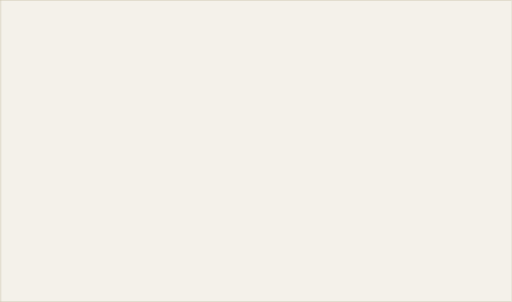
t = 0.00 s
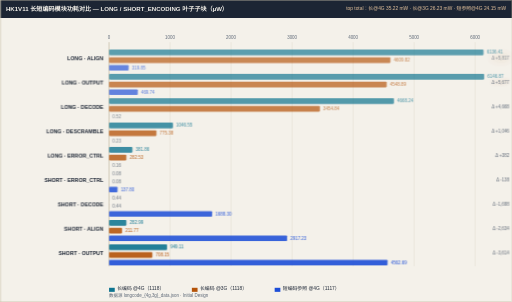
t = 1.52 s
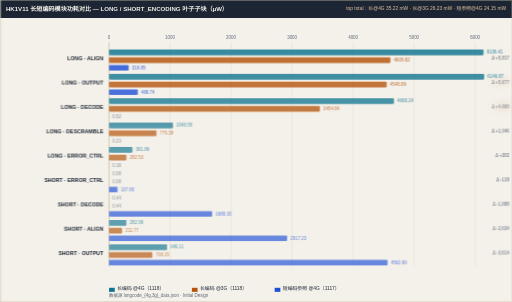
t = 3.12 s
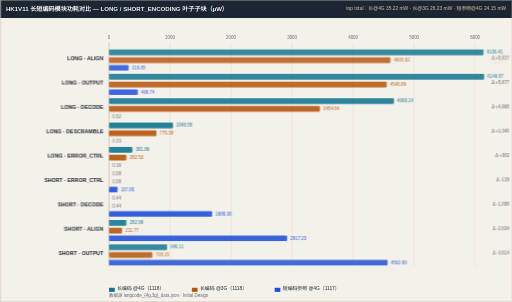
t = 4.68 s
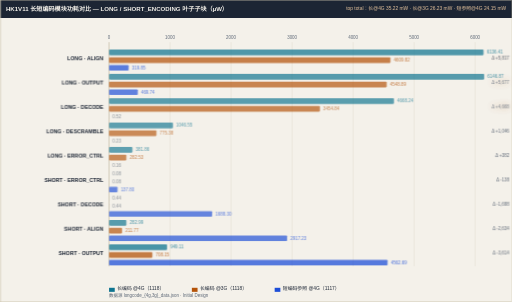
t = 6.04 s
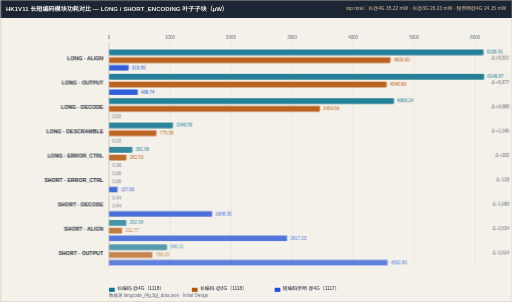
t = 7.72 s

The animated SVG that drew these frames (rendered in a browser with its animation timeline set to each time). Animation: 13 CSS @keyframes rules; one cycle of 9.20 s, repeats indefinitely.

<svg xmlns="http://www.w3.org/2000/svg" width="1260" height="744" viewBox="0 0 1260 744">
<style>text{font-family:ui-monospace,Consolas,"Microsoft YaHei",sans-serif;}</style>
<style>
.row{opacity:0;animation:rowIn .55s cubic-bezier(.22,.7,.3,1) forwards}
.head{opacity:0;animation:rowIn .55s cubic-bezier(.22,.7,.3,1) forwards}
@keyframes rowIn{from{opacity:0;transform:translateY(10px)}to{opacity:1;transform:none}}
.draw{stroke-dasharray:100;animation:drawIn .6s cubic-bezier(.4,0,.2,1) forwards}
@keyframes drawIn{from{stroke-dashoffset:100}to{stroke-dashoffset:0}}
.fade{opacity:0;animation:fadeIn .6s ease forwards}
@keyframes fadeIn{to{opacity:1}}
.flowdot{fill:none;stroke-linecap:round;stroke-dasharray:9 91;stroke-width:3.5;animation:flow 2.6s linear infinite}
@keyframes flow{to{stroke-dashoffset:-100}}
.flowtail{fill:none;stroke-linecap:round;stroke-dasharray:4 96;stroke-width:8;opacity:.25;animation:flow 2.6s linear infinite}
.pulse{transform-box:fill-box;transform-origin:center;animation:pulse 2.8s ease-in-out infinite}
@keyframes pulse{0%,100%{opacity:1;filter:drop-shadow(0 0 0 rgba(180,83,9,0))}50%{opacity:.8;filter:drop-shadow(0 0 10px rgba(180,83,9,.75))}}
.pulse-t{transform-box:fill-box;transform-origin:center;animation:pulseT 2.8s ease-in-out infinite}
@keyframes pulseT{0%,100%{opacity:1;filter:drop-shadow(0 0 0 rgba(14,116,144,0))}50%{opacity:.8;filter:drop-shadow(0 0 10px rgba(14,116,144,.75))}}
.pulse-b{transform-box:fill-box;transform-origin:center;animation:pulseB 2.8s ease-in-out infinite}
@keyframes pulseB{0%,100%{opacity:1;filter:drop-shadow(0 0 0 rgba(29,78,216,0))}50%{opacity:.8;filter:drop-shadow(0 0 10px rgba(29,78,216,.75))}}
.sweepband{opacity:.85;animation:sweepMove 8s linear infinite}
@keyframes sweepMove{to{transform:translateX(var(--sweepP,160px))}}
.dashgrow{stroke-dasharray:7 5;animation:dashgrow 2.6s linear infinite}
@keyframes dashgrow{from{stroke-dashoffset:72}to{stroke-dashoffset:0}}
.march{animation:march 1.5s linear infinite}
@keyframes march{to{stroke-dashoffset:-16}}
.cellwave{animation:wave 2.6s ease-in-out infinite}
@keyframes wave{0%,100%{opacity:1}50%{opacity:.72}}
.breathe{animation:br 3.2s ease-in-out infinite}
@keyframes br{0%,100%{opacity:1}50%{opacity:.55}}
.step{animation:stepLit 6s ease-in-out infinite}
@keyframes stepLit{0%,16%{filter:drop-shadow(0 0 9px rgba(29,78,216,.85))}24%,92%{filter:drop-shadow(0 0 0 rgba(29,78,216,0))}100%{filter:drop-shadow(0 0 9px rgba(29,78,216,.85))}}
@media (prefers-reduced-motion:reduce){*{animation:none!important}.row,.head,.fade{opacity:1!important}.flowdot,.flowtail,.sweepband{display:none!important}}
</style>
<rect x="0" y="0" width="1260" height="744" fill="#f4f1ea"/>
<g class="head"><rect x="0" y="0" width="1260" height="42" fill="#1c2534"/><text x="14" y="21" dominant-baseline="central" fill="#f4f1ea" font-size="15" font-weight="bold">HK1V11 长短编码模块功耗对比 — LONG / SHORT_ENCODING 叶子子块（µW）</text><text x="1246" y="21" text-anchor="end" dominant-baseline="central" fill="#e8c59e" font-size="12">top total：长@4G 35.22 mW · 长@3G 26.23 mW · 短参照@4G 24.15 mW</text></g>
<g class="fade">
<line x1="268.0" y1="104" x2="268.0" y2="656" stroke="#ddd6c8" stroke-width="1"/><text x="268.0" y="96" text-anchor="middle" fill="#5b6675" font-size="11">0</text>
<line x1="418.3" y1="104" x2="418.3" y2="656" stroke="#ddd6c8" stroke-width="1"/><text x="418.3" y="96" text-anchor="middle" fill="#5b6675" font-size="11">1000</text>
<line x1="568.6" y1="104" x2="568.6" y2="656" stroke="#ddd6c8" stroke-width="1"/><text x="568.6" y="96" text-anchor="middle" fill="#5b6675" font-size="11">2000</text>
<line x1="719.0" y1="104" x2="719.0" y2="656" stroke="#ddd6c8" stroke-width="1"/><text x="719.0" y="96" text-anchor="middle" fill="#5b6675" font-size="11">3000</text>
<line x1="869.3" y1="104" x2="869.3" y2="656" stroke="#ddd6c8" stroke-width="1"/><text x="869.3" y="96" text-anchor="middle" fill="#5b6675" font-size="11">4000</text>
<line x1="1019.6" y1="104" x2="1019.6" y2="656" stroke="#ddd6c8" stroke-width="1"/><text x="1019.6" y="96" text-anchor="middle" fill="#5b6675" font-size="11">5000</text>
<line x1="1169.9" y1="104" x2="1169.9" y2="656" stroke="#ddd6c8" stroke-width="1"/><text x="1169.9" y="96" text-anchor="middle" fill="#5b6675" font-size="11">6000</text>
<line x1="268" y1="104" x2="268" y2="656" stroke="#c9bfa8" stroke-width="1.5"/>
</g>
<g class="row" style="animation-delay:0.15s">
<text x="254" y="144" text-anchor="end" dominant-baseline="central" fill="#1c2534" font-size="13" font-weight="bold">LONG · ALIGN</text>
<g class="cellwave" style="animation-delay:-0.0s">
<rect x="268" y="122" width="922.4" height="14" rx="2" fill="#0e7490" fill-opacity="0.9"/>
<text x="1198.4" y="129.0" dominant-baseline="central" fill="#0e7490" font-size="11">6136.41</text>
<rect x="268" y="141" width="693.0" height="14" rx="2" fill="#b45309" fill-opacity="0.9"/>
<text x="969.0" y="148.0" dominant-baseline="central" fill="#b45309" font-size="11">4609.82</text>
<rect x="268" y="160" width="48.1" height="14" rx="2" fill="#1d4ed8" fill-opacity="0.9"/>
<text x="324.1" y="167.0" dominant-baseline="central" fill="#1d4ed8" font-size="11">319.85</text>
</g>
<g class="pulse" style="animation-delay:-0s">
<text x="1254" y="144" text-anchor="end" dominant-baseline="central" fill="#5b6675" font-size="11">Δ +5,817</text>
</g>
</g>
<g class="row" style="animation-delay:0.23s">
<text x="254" y="204" text-anchor="end" dominant-baseline="central" fill="#1c2534" font-size="13" font-weight="bold">LONG · OUTPUT</text>
<g class="cellwave" style="animation-delay:-0.1s">
<rect x="268" y="182" width="924.0" height="14" rx="2" fill="#0e7490" fill-opacity="0.9"/>
<text x="1200.0" y="189.0" dominant-baseline="central" fill="#0e7490" font-size="11">6146.87</text>
<rect x="268" y="201" width="683.8" height="14" rx="2" fill="#b45309" fill-opacity="0.9"/>
<text x="959.8" y="208.0" dominant-baseline="central" fill="#b45309" font-size="11">4548.89</text>
<rect x="268" y="220" width="70.6" height="14" rx="2" fill="#1d4ed8" fill-opacity="0.9"/>
<text x="346.6" y="227.0" dominant-baseline="central" fill="#1d4ed8" font-size="11">469.74</text>
</g>
<g class="pulse" style="animation-delay:-0.6s">
<text x="1254" y="204" text-anchor="end" dominant-baseline="central" fill="#5b6675" font-size="11">Δ +5,677</text>
</g>
</g>
<g class="row" style="animation-delay:0.31s">
<text x="254" y="264" text-anchor="end" dominant-baseline="central" fill="#1c2534" font-size="13" font-weight="bold">LONG · DECODE</text>
<g class="cellwave" style="animation-delay:-0.2s">
<rect x="268" y="242" width="701.7" height="14" rx="2" fill="#0e7490" fill-opacity="0.9"/>
<text x="977.7" y="249.0" dominant-baseline="central" fill="#0e7490" font-size="11">4668.24</text>
<rect x="268" y="261" width="519.3" height="14" rx="2" fill="#b45309" fill-opacity="0.9"/>
<text x="795.3" y="268.0" dominant-baseline="central" fill="#b45309" font-size="11">3454.84</text>
<rect x="268" y="280" width="0.1" height="14" rx="2" fill="#1d4ed8" fill-opacity="0.9"/>
<text x="276" y="287.0" dominant-baseline="central" fill="#5b6675" font-size="11">0.52</text>
</g>
<g class="pulse" style="animation-delay:-1.2s">
<text x="1254" y="264" text-anchor="end" dominant-baseline="central" fill="#5b6675" font-size="11">Δ +4,668</text>
</g>
</g>
<g class="row" style="animation-delay:0.39s">
<text x="254" y="324" text-anchor="end" dominant-baseline="central" fill="#1c2534" font-size="13" font-weight="bold">LONG · DESCRAMBLE</text>
<g class="cellwave" style="animation-delay:-0.4s">
<rect x="268" y="302" width="157.3" height="14" rx="2" fill="#0e7490" fill-opacity="0.9"/>
<text x="433.3" y="309.0" dominant-baseline="central" fill="#0e7490" font-size="11">1046.55</text>
<rect x="268" y="321" width="116.6" height="14" rx="2" fill="#b45309" fill-opacity="0.9"/>
<text x="392.6" y="328.0" dominant-baseline="central" fill="#b45309" font-size="11">775.38</text>
<rect x="268" y="340" width="0.0" height="14" rx="2" fill="#1d4ed8" fill-opacity="0.9"/>
<text x="276" y="347.0" dominant-baseline="central" fill="#5b6675" font-size="11">0.23</text>
</g>
<text x="1254" y="324" text-anchor="end" dominant-baseline="central" fill="#5b6675" font-size="11">Δ +1,046</text>
</g>
<g class="row" style="animation-delay:0.47s">
<text x="254" y="384" text-anchor="end" dominant-baseline="central" fill="#1c2534" font-size="13" font-weight="bold">LONG · ERROR_CTRL</text>
<g class="cellwave" style="animation-delay:-0.5s">
<rect x="268" y="362" width="57.4" height="14" rx="2" fill="#0e7490" fill-opacity="0.9"/>
<text x="333.4" y="369.0" dominant-baseline="central" fill="#0e7490" font-size="11">381.86</text>
<rect x="268" y="381" width="42.5" height="14" rx="2" fill="#b45309" fill-opacity="0.9"/>
<text x="318.5" y="388.0" dominant-baseline="central" fill="#b45309" font-size="11">282.53</text>
<rect x="268" y="400" width="0.0" height="14" rx="2" fill="#1d4ed8" fill-opacity="0.9"/>
<text x="276" y="407.0" dominant-baseline="central" fill="#5b6675" font-size="11">0.16</text>
</g>
<text x="1254" y="384" text-anchor="end" dominant-baseline="central" fill="#5b6675" font-size="11">Δ +382</text>
</g>
<g class="row" style="animation-delay:0.55s">
<text x="254" y="444" text-anchor="end" dominant-baseline="central" fill="#1c2534" font-size="13" font-weight="bold">SHORT · ERROR_CTRL</text>
<g class="cellwave" style="animation-delay:-0.6s">
<rect x="268" y="422" width="0.0" height="14" rx="2" fill="#0e7490" fill-opacity="0.9"/>
<text x="276" y="429.0" dominant-baseline="central" fill="#5b6675" font-size="11">0.08</text>
<rect x="268" y="441" width="0.0" height="14" rx="2" fill="#b45309" fill-opacity="0.9"/>
<text x="276" y="448.0" dominant-baseline="central" fill="#5b6675" font-size="11">0.08</text>
<rect x="268" y="460" width="20.7" height="14" rx="2" fill="#1d4ed8" fill-opacity="0.9"/>
<text x="296.7" y="467.0" dominant-baseline="central" fill="#1d4ed8" font-size="11">137.80</text>
</g>
<text x="1254" y="444" text-anchor="end" dominant-baseline="central" fill="#5b6675" font-size="11">Δ -138</text>
</g>
<g class="row" style="animation-delay:0.63s">
<text x="254" y="504" text-anchor="end" dominant-baseline="central" fill="#1c2534" font-size="13" font-weight="bold">SHORT · DECODE</text>
<g class="cellwave" style="animation-delay:-0.7s">
<rect x="268" y="482" width="0.1" height="14" rx="2" fill="#0e7490" fill-opacity="0.9"/>
<text x="276" y="489.0" dominant-baseline="central" fill="#5b6675" font-size="11">0.44</text>
<rect x="268" y="501" width="0.1" height="14" rx="2" fill="#b45309" fill-opacity="0.9"/>
<text x="276" y="508.0" dominant-baseline="central" fill="#5b6675" font-size="11">0.44</text>
<rect x="268" y="520" width="253.8" height="14" rx="2" fill="#1d4ed8" fill-opacity="0.9"/>
<text x="529.8" y="527.0" dominant-baseline="central" fill="#1d4ed8" font-size="11">1688.30</text>
</g>
<text x="1254" y="504" text-anchor="end" dominant-baseline="central" fill="#5b6675" font-size="11">Δ -1,688</text>
</g>
<g class="row" style="animation-delay:0.71s">
<text x="254" y="564" text-anchor="end" dominant-baseline="central" fill="#1c2534" font-size="13" font-weight="bold">SHORT · ALIGN</text>
<g class="cellwave" style="animation-delay:-0.8s">
<rect x="268" y="542" width="42.5" height="14" rx="2" fill="#0e7490" fill-opacity="0.9"/>
<text x="318.5" y="549.0" dominant-baseline="central" fill="#0e7490" font-size="11">282.99</text>
<rect x="268" y="561" width="31.8" height="14" rx="2" fill="#b45309" fill-opacity="0.9"/>
<text x="307.8" y="568.0" dominant-baseline="central" fill="#b45309" font-size="11">211.77</text>
<rect x="268" y="580" width="438.5" height="14" rx="2" fill="#1d4ed8" fill-opacity="0.9"/>
<text x="714.5" y="587.0" dominant-baseline="central" fill="#1d4ed8" font-size="11">2917.23</text>
</g>
<text x="1254" y="564" text-anchor="end" dominant-baseline="central" fill="#5b6675" font-size="11">Δ -2,634</text>
</g>
<g class="row" style="animation-delay:0.79s">
<text x="254" y="624" text-anchor="end" dominant-baseline="central" fill="#1c2534" font-size="13" font-weight="bold">SHORT · OUTPUT</text>
<g class="cellwave" style="animation-delay:-1.0s">
<rect x="268" y="602" width="142.7" height="14" rx="2" fill="#0e7490" fill-opacity="0.9"/>
<text x="418.7" y="609.0" dominant-baseline="central" fill="#0e7490" font-size="11">949.11</text>
<rect x="268" y="621" width="106.5" height="14" rx="2" fill="#b45309" fill-opacity="0.9"/>
<text x="382.5" y="628.0" dominant-baseline="central" fill="#b45309" font-size="11">708.15</text>
<rect x="268" y="640" width="685.9" height="14" rx="2" fill="#1d4ed8" fill-opacity="0.9"/>
<text x="961.9" y="647.0" dominant-baseline="central" fill="#1d4ed8" font-size="11">4562.69</text>
</g>
<text x="1254" y="624" text-anchor="end" dominant-baseline="central" fill="#5b6675" font-size="11">Δ -3,614</text>
</g>
<g class="fade">
<rect x="268" y="709" width="14" height="10" fill="#0e7490"/><text x="288" y="714" fill="#1c2534" font-size="12">长编码 @4G（1118）</text>
<rect x="472" y="709" width="14" height="10" fill="#b45309"/><text x="492" y="714" fill="#1c2534" font-size="12">长编码 @3G（1118）</text>
<rect x="676" y="709" width="14" height="10" fill="#1d4ed8"/><text x="696" y="714" fill="#1c2534" font-size="12">短编码参照 @4G（1117）</text>
<text x="268" y="732" fill="#5b6675" font-size="11">数据源 longcode_{4g,3g}_data.json · Initial Design</text>
</g>
<rect x="0.5" y="0.5" width="1259" height="743" fill="none" stroke="#c9bfa8" stroke-width="1"/>
<!-- ymzhu 2026-11-18 11:27 -->
</svg>
